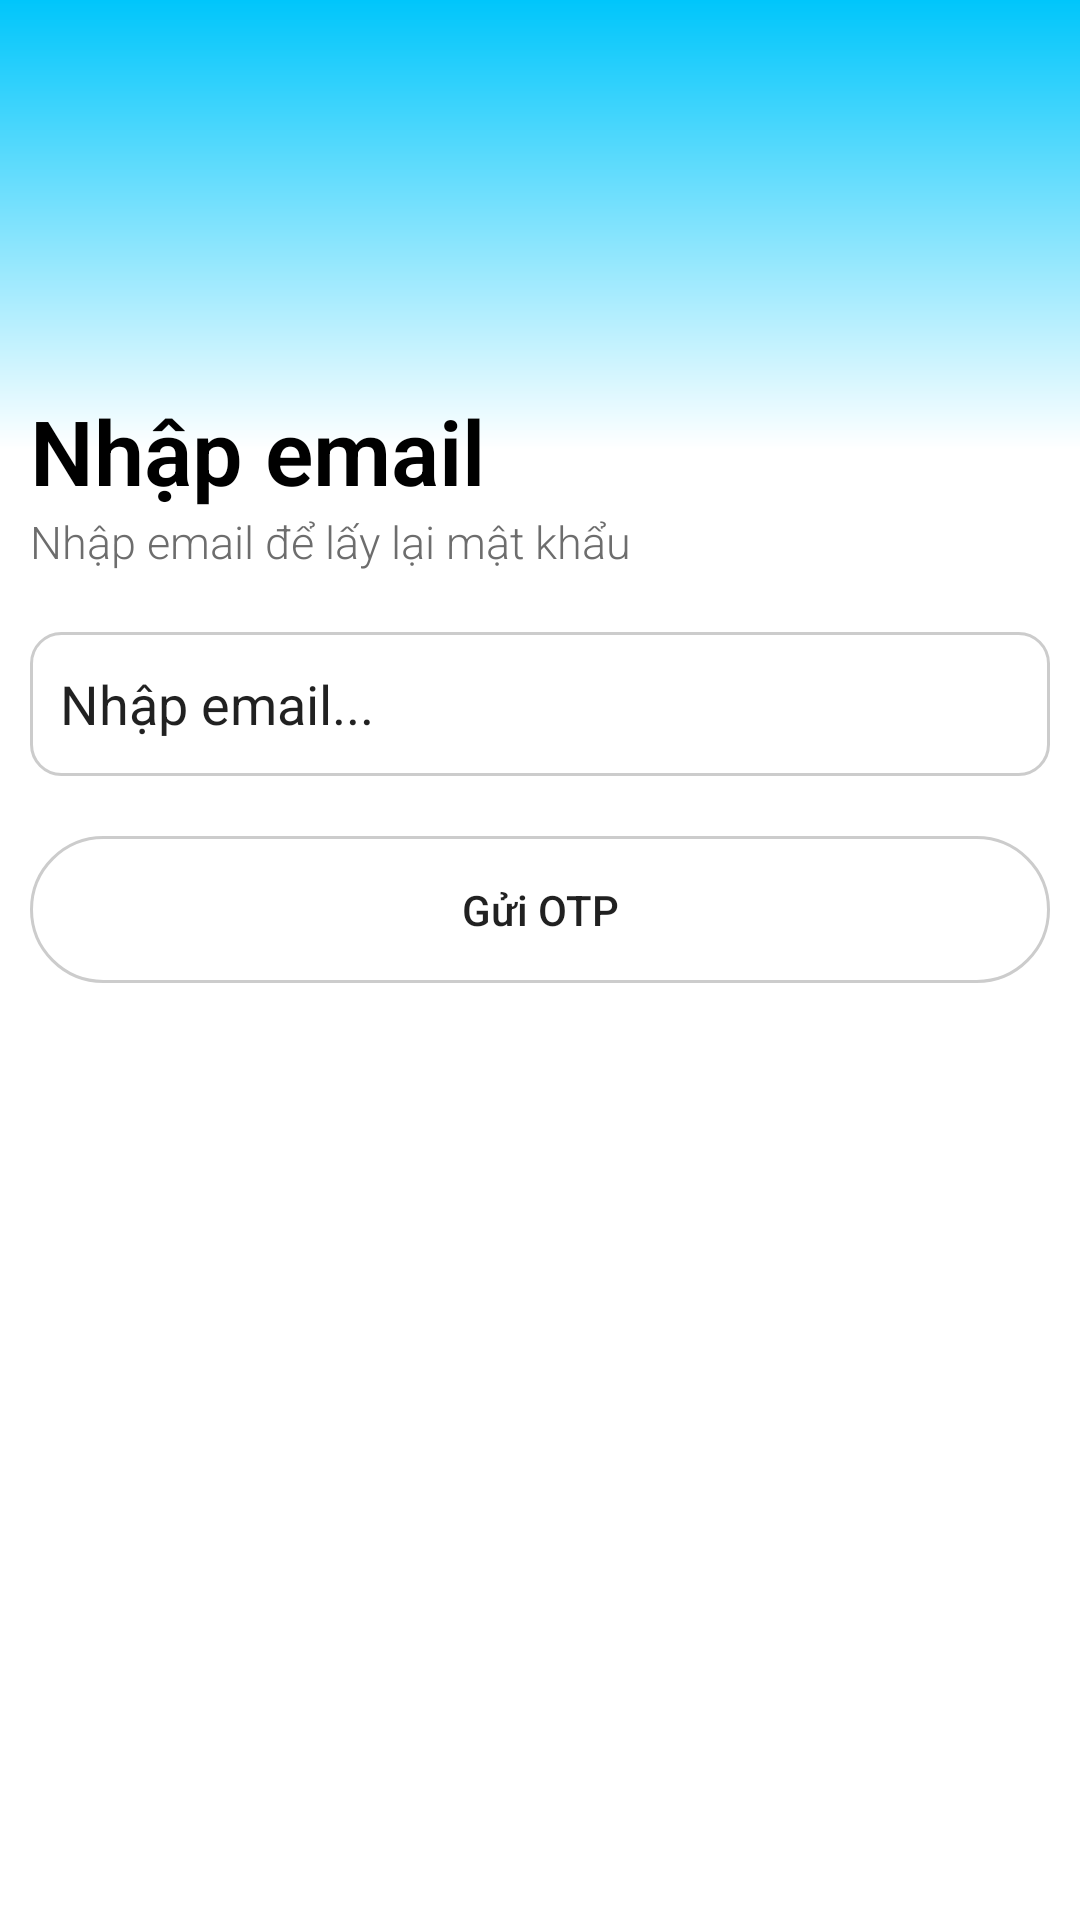

Produce the Android XML layout that renders to this screen, including the resource entries it uses.
<!-- AndroidManifest.xml: application theme Theme.Resort_Booking -->
<!-- res/layout/forgot_password.xml -->
<?xml version="1.0" encoding="utf-8"?>
<androidx.constraintlayout.widget.ConstraintLayout xmlns:android="http://schemas.android.com/apk/res/android"
    xmlns:app="http://schemas.android.com/apk/res-auto"
    xmlns:tools="http://schemas.android.com/tools"
    android:layout_width="match_parent"
    android:layout_height="match_parent"
    android:background="@color/white">

    <LinearLayout
        android:id="@+id/linearLayout"
        android:layout_width="match_parent"
        android:layout_height="150dp"
        android:background="@drawable/header_gradient"
        android:orientation="vertical"
        app:layout_constraintEnd_toEndOf="parent"
        app:layout_constraintStart_toStartOf="parent"
        app:layout_constraintTop_toTopOf="parent" />

    <TextView
        android:id="@+id/welcome"
        android:layout_width="match_parent"
        android:layout_height="wrap_content"
        android:layout_marginStart="10dp"
        android:layout_marginTop="130dp"
        android:fontFamily="sans-serif-light"
        android:text="Nhập email"
        android:textColor="@color/black"
        android:textSize="30dp"
        android:textStyle="bold"
        app:layout_constraintStart_toStartOf="parent"
        app:layout_constraintTop_toTopOf="parent" />

    <TextView
        android:id="@+id/text1"
        android:layout_width="match_parent"
        android:layout_height="wrap_content"
        android:layout_below="@id/welcome"
        android:layout_marginStart="10dp"
        android:fontFamily="sans-serif-light"
        android:text="Nhập email để lấy lại mật khẩu"
        android:textColor="#6D6D6D"
        android:textSize="15sp"
        app:layout_constraintStart_toStartOf="@+id/welcome"
        app:layout_constraintTop_toBottomOf="@+id/welcome" />

    <EditText
        android:id="@+id/emailForgot"
        android:layout_width="match_parent"
        android:layout_height="48dp"
        android:layout_marginStart="10dp"
        android:layout_marginTop="20dp"
        android:layout_marginEnd="10dp"
        android:background="@drawable/edit_text_border"
        android:drawableLeft="@drawable/outline_email_24"
        android:drawablePadding="10dp"
        android:drawableTint="@color/nav_item_color"
        android:hint="Nhập email..."
        android:padding="10dp"
        android:textColorHint="@color/nav_item_color"
        app:layout_constraintEnd_toEndOf="parent"
        app:layout_constraintStart_toStartOf="@+id/text1"
        app:layout_constraintTop_toBottomOf="@+id/text1" />

    <Button
        android:id="@+id/btn_sendOTP"
        android:layout_width="match_parent"
        android:layout_height="wrap_content"
        android:layout_marginStart="10dp"
        android:layout_marginTop="20dp"
        android:layout_marginEnd="10dp"
        android:background="@drawable/button_border"
        android:gravity="center"
        android:padding="15dp"
        android:text="Gửi OTP"
        android:textAllCaps="false"
        android:textColor="@color/nav_item_color"
        app:layout_constraintEnd_toEndOf="parent"
        app:layout_constraintStart_toStartOf="@+id/emailForgot"
        app:layout_constraintTop_toBottomOf="@+id/emailForgot" />

</androidx.constraintlayout.widget.ConstraintLayout>
<!-- resources referenced by this layout -->
<resources>
  <color name="black">#FF000000</color>
  <color name="white">#FFFFFFFF</color>
  <!-- drawable button_border (drawable) -->
  <?xml version="1.0" encoding="utf-8"?>
  <shape xmlns:android="http://schemas.android.com/apk/res/android" android:shape="rectangle">
  
  
      <stroke
          android:width="1dp"
          android:color="#CCCCCC"
          />
      <corners android:radius="50dp" />
  </shape>
  <!-- drawable edit_text_border (drawable) -->
  <shape xmlns:android="http://schemas.android.com/apk/res/android"
      android:shape="rectangle">
  
      
      <solid android:color="@android:color/transparent" />
  
      
      <stroke
          android:width="1dp"
          android:color="#CCCCCC"
          />
  
      
      <corners android:radius="10dp" />
  </shape>
  <!-- drawable header_gradient (drawable) -->
  <?xml version="1.0" encoding="utf-8"?>
  <shape xmlns:android="http://schemas.android.com/apk/res/android"
      android:shape="rectangle">
      <gradient
          android:angle="270"
          android:startColor="#00c6fb"
          android:endColor="@color/white"
          android:type="linear"/>
  
  
  </shape>
  <style name="Theme.Resort_Booking" parent="Base.Theme.Resort_Booking" />
  <style name="Base.Theme.Resort_Booking" parent="Theme.AppCompat.DayNight.NoActionBar">
          
          
  
          <item name="colorPrimary">@android:color/black</item>
          <item name="colorPrimaryVariant">@android:color/black</item>
          <item name="colorAccent">@android:color/black</item>
  
      </style>
</resources>
